The GitHub repository emwebaze/dsa2018materials contains a labelled image folder "pdata" with 5 categories: cbb, cbsd, cgm, cmd, healthy. Examples follow, each with its label.

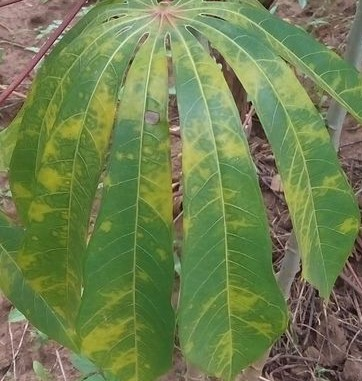
Label: cbsd

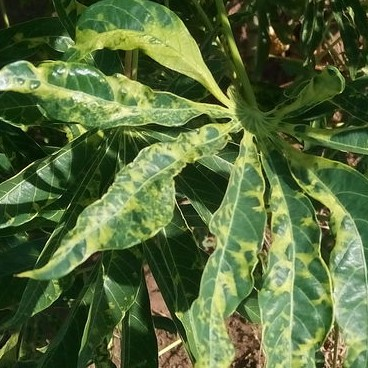
Label: cmd

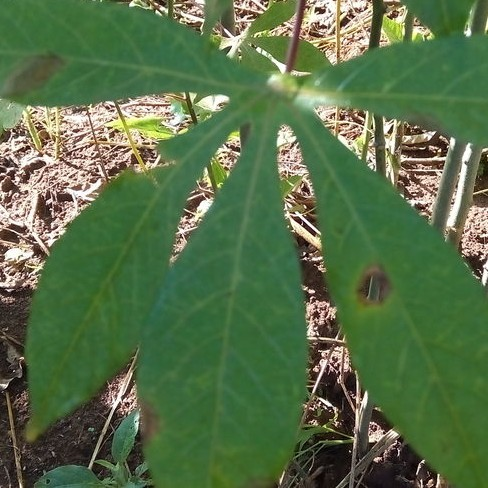
Label: cbb

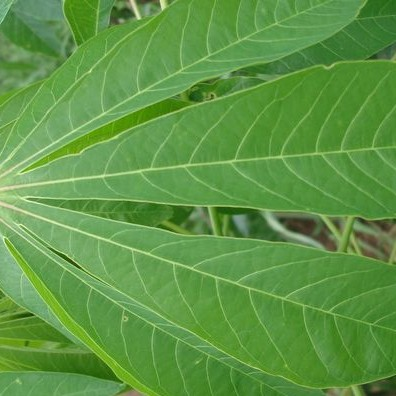
Label: healthy

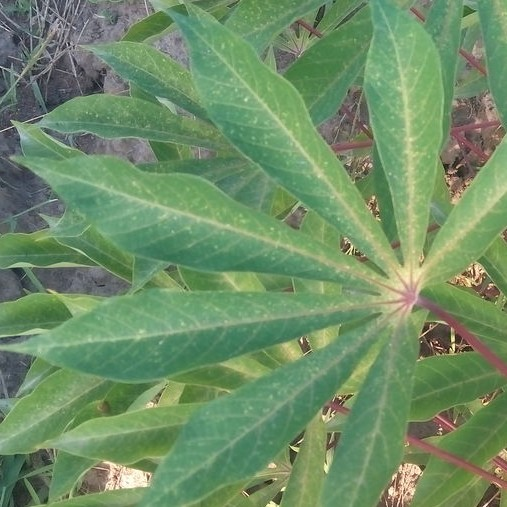
Label: cgm

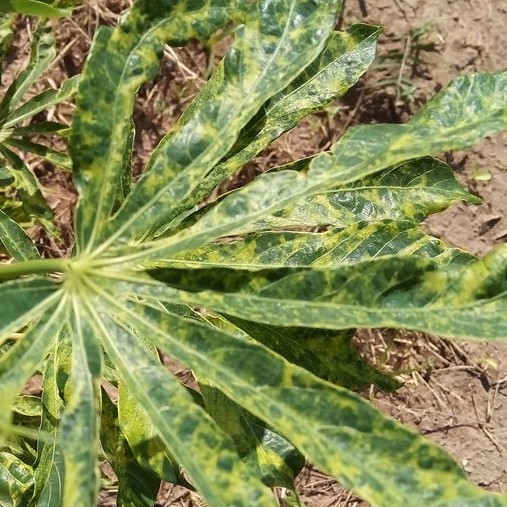
Label: cmd
